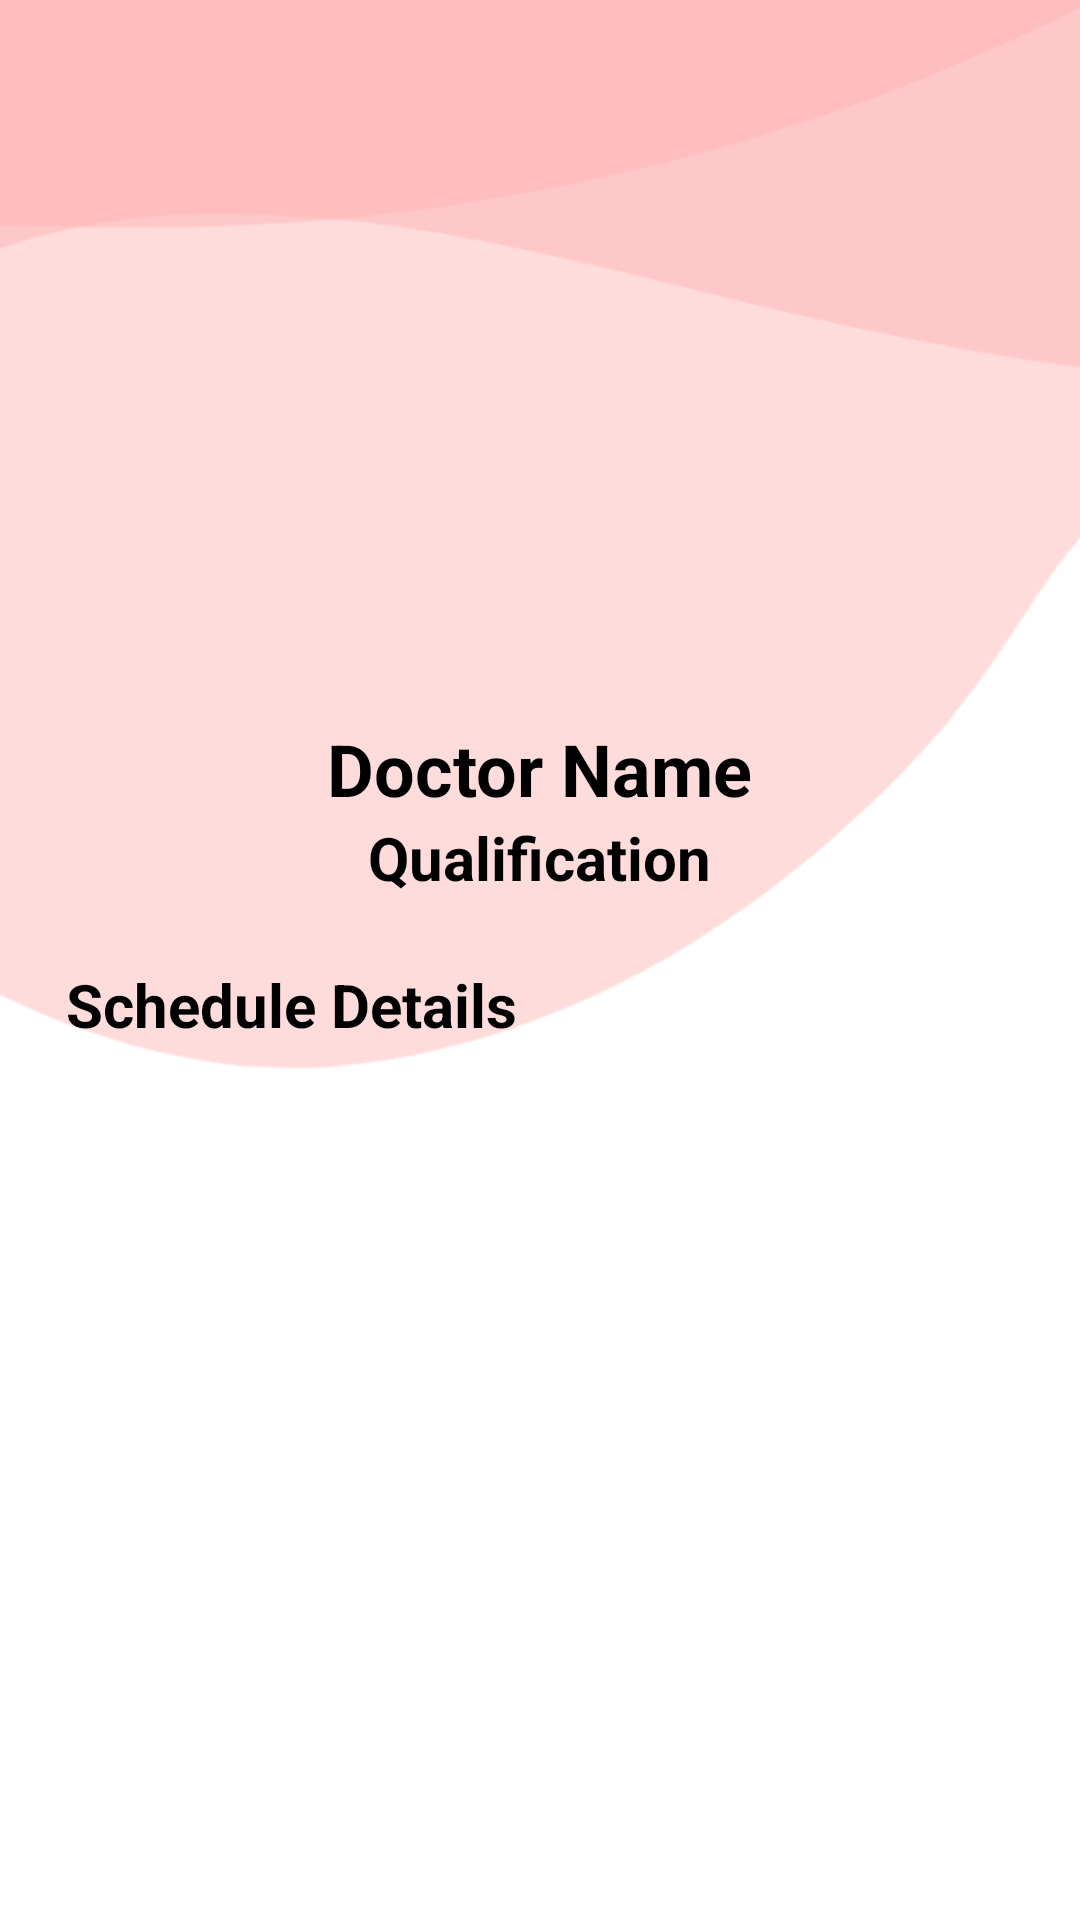

Here is an Android app screen rendered from its layout file. Give the layout XML and the strings, colors and styles it references.
<!-- AndroidManifest.xml: application theme AppTheme -->
<!-- res/layout/activity_user_view_doctor_schedule.xml -->
<?xml version="1.0" encoding="utf-8"?>
<LinearLayout xmlns:android="http://schemas.android.com/apk/res/android"
    xmlns:app="http://schemas.android.com/apk/res-auto"
    xmlns:tools="http://schemas.android.com/tools"
    android:id="@+id/main"
    android:layout_width="match_parent"
    android:layout_height="match_parent"
    android:orientation="vertical"
    android:background="@drawable/c12"
    tools:context=".User_view_doctor_schedule">

    <ImageView
        android:id="@+id/imgv"
        android:layout_width="200dp"
        android:layout_height="200dp"
        android:layout_marginTop="40dp"
        android:layout_gravity="center"/>

    <TextView
        android:id="@+id/dname"
        android:layout_width="wrap_content"
        android:layout_height="wrap_content"
        android:text="Doctor Name"
        android:textStyle="bold"
        android:textSize="24dp"
        android:textColor="#000"
        android:layout_gravity="center"/>

    <TextView
        android:id="@+id/qual"
        android:layout_width="wrap_content"
        android:layout_height="wrap_content"
        android:text="Qualification"
        android:textStyle="bold"
        android:textSize="20dp"
        android:textColor="#000"
        android:layout_gravity="center"/>


    <TextView
        android:id="@+id/sch"
        android:layout_width="wrap_content"
        android:layout_height="wrap_content"
        android:text="Schedule Details"
        android:textStyle="bold"
        android:textSize="20dp"
        android:textColor="#000"
        android:layout_margin="22dp"/>


    <ListView
        android:id="@+id/vdoctors"
        android:layout_width="match_parent"
        android:layout_height="match_parent"
        android:divider="@null"
        android:layout_margin="10dp"
        android:dividerHeight="6dp"/>


</LinearLayout>
<!-- resources referenced by this layout -->
<resources>
  <!-- drawable c12: png bitmap (drawable, 16404 bytes) -->
  <style name="AppTheme" parent="Theme.AppCompat.Light.NoActionBar">
          
          <item name="windowActionBar">false</item>
          <item name="android:windowNoTitle">true</item>
          <item name="android:statusBarColor">@color/home</item>
          
      </style>
  <color name="home">#EDBFBF</color>
</resources>
